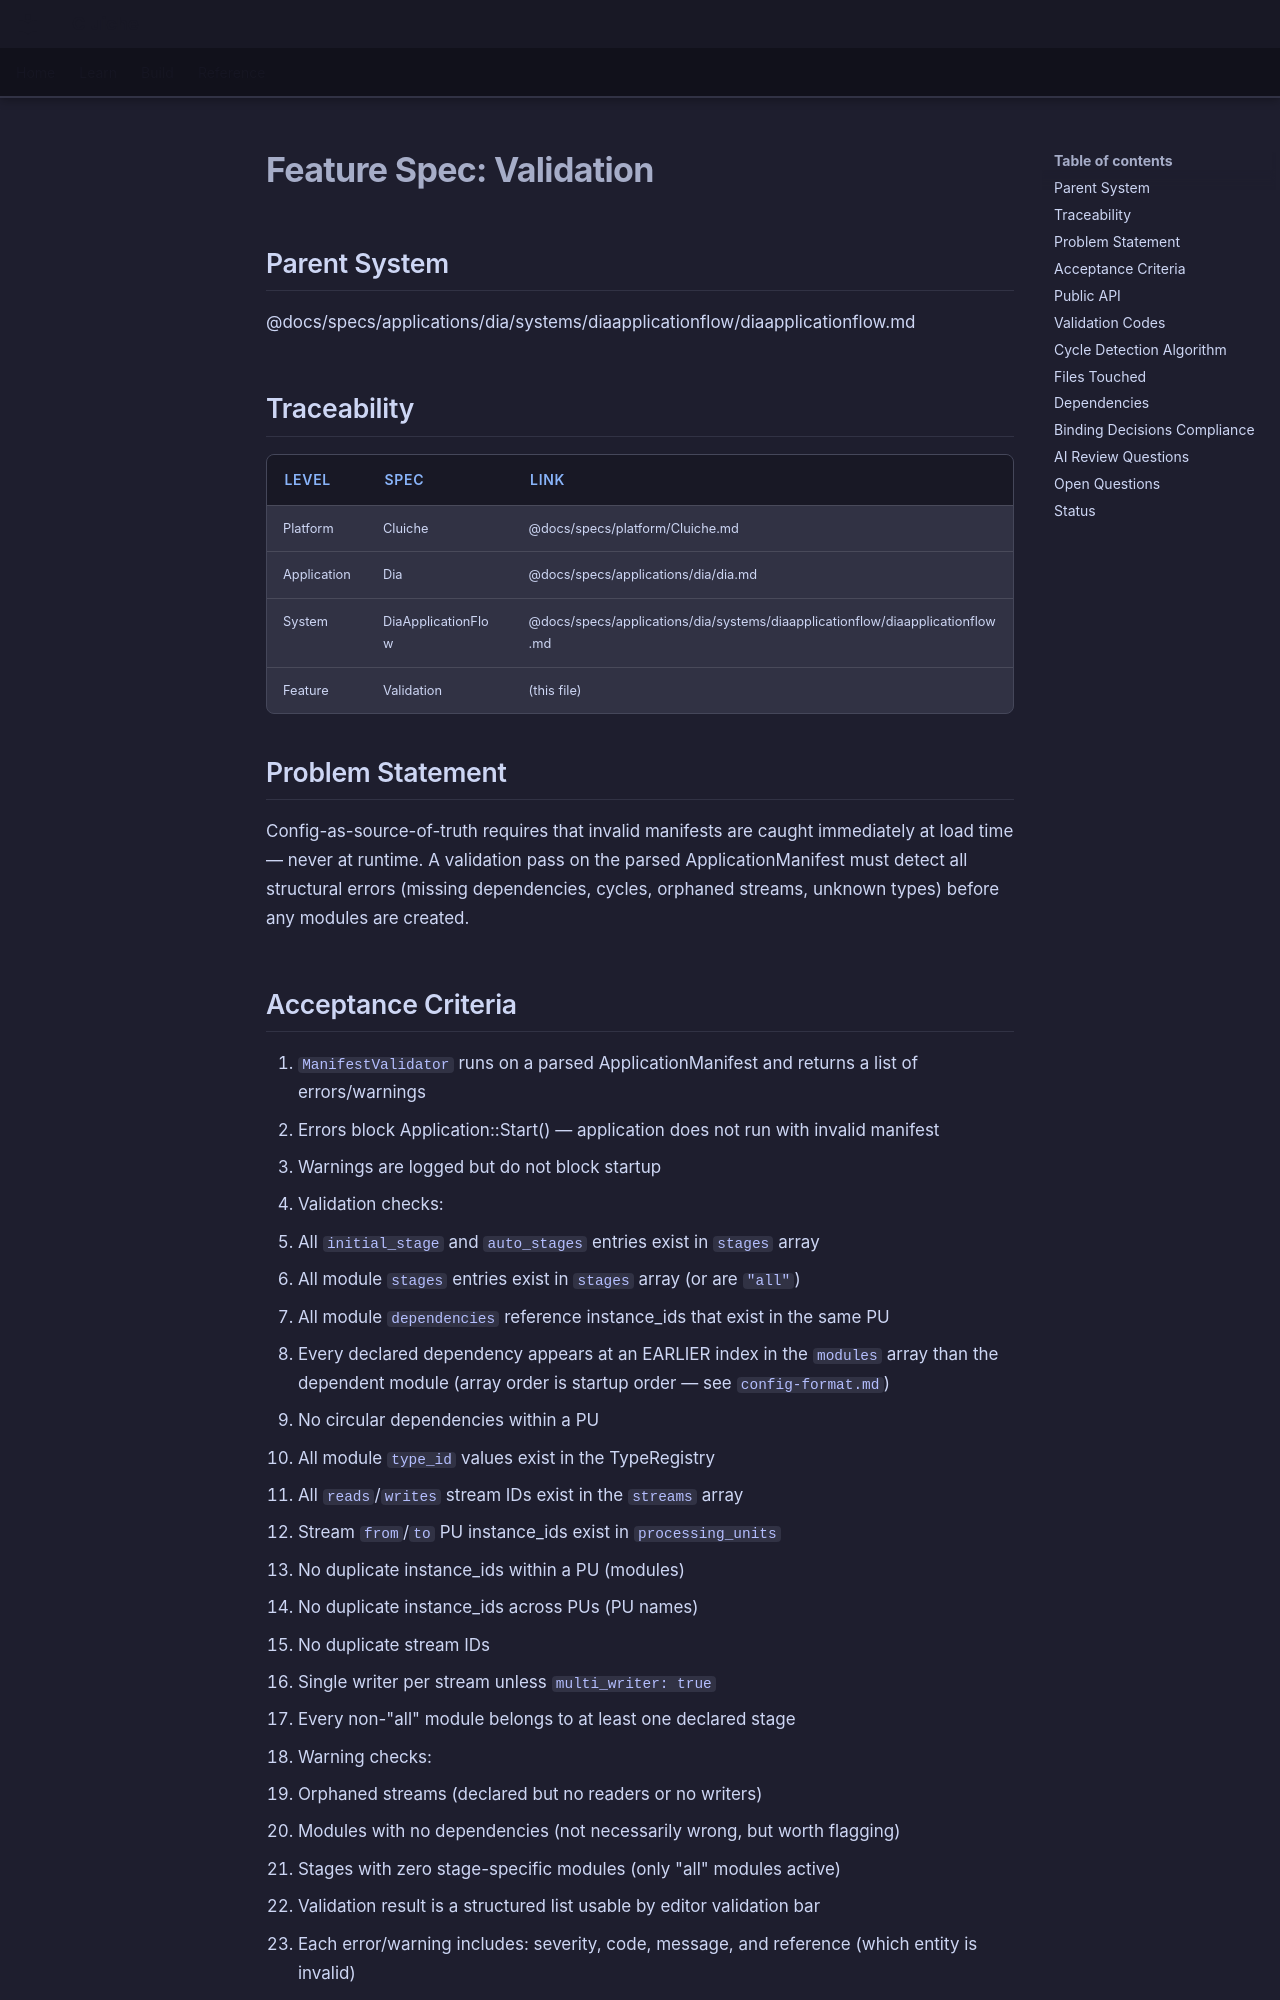

repository: LenihanConor/Cluiche · page: specs/applications/dia/systems/diaapplicationflow/validation/index.html · generator: mkdocs

# Feature Spec: Validation

## Parent System
@docs/specs/applications/dia/systems/diaapplicationflow/diaapplicationflow.md

## Traceability

| Level | Spec | Link |
|-------|------|------|
| Platform | Cluiche | @docs/specs/platform/Cluiche.md |
| Application | Dia | @docs/specs/applications/dia/dia.md |
| System | DiaApplicationFlow | @docs/specs/applications/dia/systems/diaapplicationflow/diaapplicationflow.md |
| Feature | Validation | (this file) |

## Problem Statement

Config-as-source-of-truth requires that invalid manifests are caught immediately at load time — never at runtime. A validation pass on the parsed ApplicationManifest must detect all structural errors (missing dependencies, cycles, orphaned streams, unknown types) before any modules are created.

## Acceptance Criteria

1. `ManifestValidator` runs on a parsed ApplicationManifest and returns a list of errors/warnings
2. Errors block Application::Start() — application does not run with invalid manifest
3. Warnings are logged but do not block startup
4. Validation checks:
   - All `initial_stage` and `auto_stages` entries exist in `stages` array
   - All module `stages` entries exist in `stages` array (or are `"all"`)
   - All module `dependencies` reference instance_ids that exist in the same PU
   - Every declared dependency appears at an EARLIER index in the `modules` array than the dependent module (array order is startup order — see `config-format.md`)
   - No circular dependencies within a PU
   - All module `type_id` values exist in the TypeRegistry
   - All `reads`/`writes` stream IDs exist in the `streams` array
   - Stream `from`/`to` PU instance_ids exist in `processing_units`
   - No duplicate instance_ids within a PU (modules)
   - No duplicate instance_ids across PUs (PU names)
   - No duplicate stream IDs
   - Single writer per stream unless `multi_writer: true`
   - Every non-"all" module belongs to at least one declared stage
5. Warning checks:
   - Orphaned streams (declared but no readers or no writers)
   - Modules with no dependencies (not necessarily wrong, but worth flagging)
   - Stages with zero stage-specific modules (only "all" modules active)
6. Validation result is a structured list usable by editor validation bar
7. Each error/warning includes: severity, code, message, and reference (which entity is invalid)
